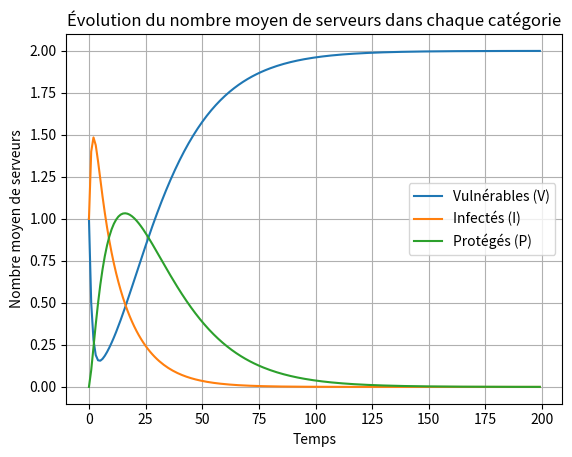

Here is the Python script that generated this plot:
import numpy as np
import matplotlib.pyplot as plt


# ------------------------------------------ QUESTION 1.3 --------------------------------------------- #

N = 2 # number of servers
timeSteps = 200 # time steps

# probabilities
beta = 0.5
mu = 0.1
alpha = 0.05

# ORDER OF STATES :  IV VI IP PI VP PV PP II VV

# transition matrix
P = np.array([
            [(1-mu)*(1-beta), 0, 0, mu*beta, 0, mu*(1-beta), 0, beta*(1-mu), 0],
            [0, (1-mu)*(1-beta), mu*beta, 0, mu*(1-beta), 0, 0, beta*(1-mu), 0],
            [alpha*(1-mu), 0, (1-mu)*(1-alpha), 0, 0, mu*alpha, mu*(1-alpha), 0, 0],
            [0, alpha*(1-mu), 0, (1-mu)*(1-alpha), mu*alpha, 0, mu*(1-alpha), 0, 0],
            [0, 0, 0, 0, 1-alpha, 0, 0, 0, alpha],
            [0, 0, 0, 0, 0, 1-alpha, 0, 0, alpha],
            [0, 0, 0, 0, alpha*(1-alpha), alpha*(1-alpha), np.power((1-alpha), 2), 0, np.power((alpha), 2)],
            [0, 0, mu*(1-mu), mu*(1-mu), 0, 0, mu**2, (1-mu)**2, 0],
            [0, 0, 0, 0, 0, 0, 0, 0, 1]

            ])

# initial state
                         # IV   VI  IP PI VP PV PP II VV
current_state = np.array([0.5, 0.5, 0, 0, 0, 0, 0, 0, 0])


averageServers_V = []
averageServers_I = []
averageServers_P = []

for i in range(timeSteps):

    # Average time for each categorie in each step
    averageServers_V.append((current_state[0] + current_state[1] + current_state[4] + current_state[5] + N*current_state[8]))
    averageServers_I.append((current_state[0] + current_state[1] + current_state[2] + current_state[3] + N*current_state[7]))
    averageServers_P.append((current_state[2] + current_state[3] + current_state[4] + current_state[5] + N*current_state[6]))

    current_state = np.dot(current_state, P)

# plotting 
plt.plot(range(timeSteps), averageServers_V, label='Vulnérables (V)')
plt.plot(range(timeSteps), averageServers_I, label='Infectés (I)')
plt.plot(range(timeSteps), averageServers_P, label='Protégés (P)')

plt.xlabel('Temps')
plt.ylabel('Nombre moyen de serveurs')
plt.title('Évolution du nombre moyen de serveurs dans chaque catégorie')
plt.legend()
plt.grid(True)
plt.show()
